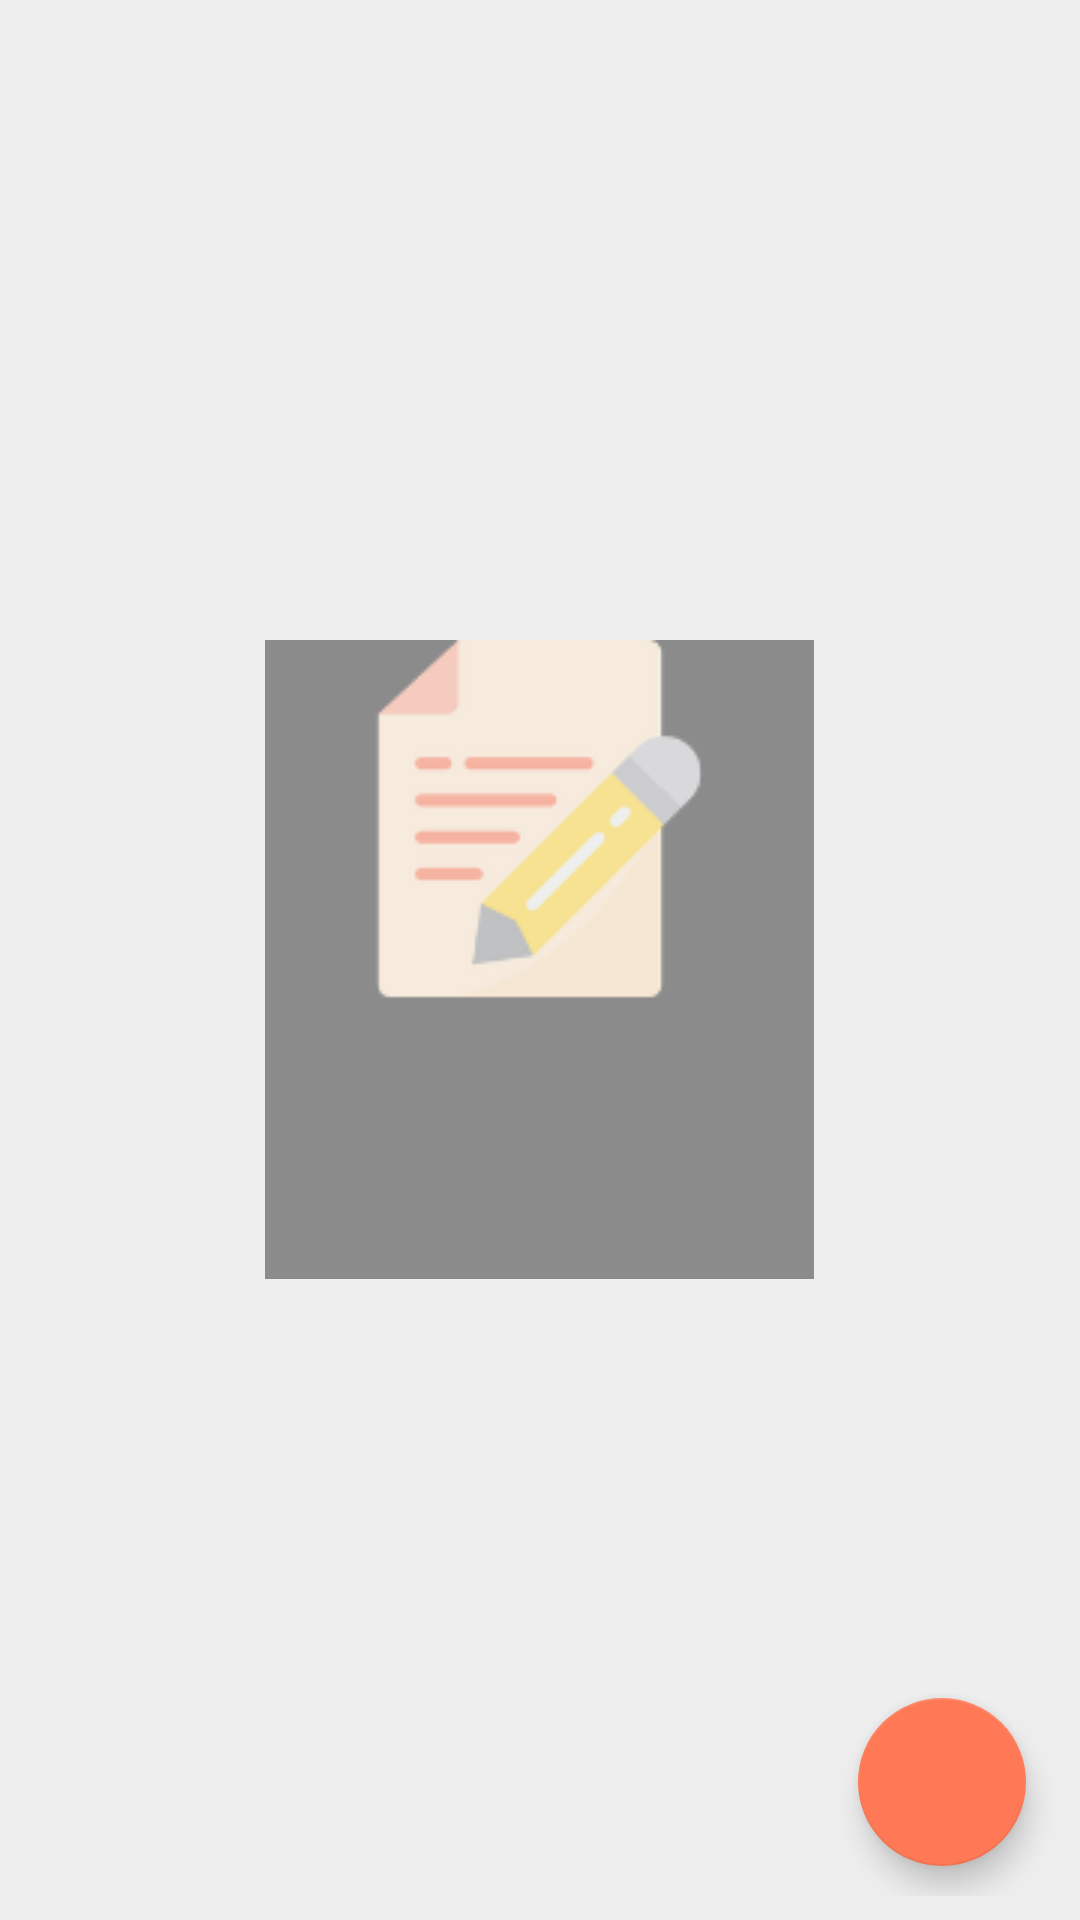

The Android layout XML behind this screen, and the referenced resources:
<!-- AndroidManifest.xml: application theme AppTheme -->
<!-- res/layout/app_bar_drawer.xml -->
<?xml version="1.0" encoding="utf-8"?>
<android.support.design.widget.CoordinatorLayout xmlns:android="http://schemas.android.com/apk/res/android"
    xmlns:app="http://schemas.android.com/apk/res-auto"
    xmlns:tools="http://schemas.android.com/tools"
    android:layout_width="match_parent"
    android:layout_height="match_parent"
    tools:context="com.app.ssst.notes.NoteMainActivity">

    <RelativeLayout
        xmlns:android="http://schemas.android.com/apk/res/android"
        xmlns:tools="http://schemas.android.com/tools"
        android:layout_width="match_parent"
        android:layout_height="match_parent"
        android:paddingBottom="8dp"
        android:paddingLeft="8dp"
        android:paddingRight="8dp"
        android:paddingTop="8dp"
        android:orientation="vertical"
        android:background="#EEEEEE"
        tools:context="com.app.ssst.notes.NoteMainActivity">


        <ListView
            android:layout_width="match_parent"
            android:layout_height="match_parent"
            android:id="@+id/main_listview"
            android:divider="@null"
            android:dividerHeight="0dp"
            />


        <ImageView
            android:layout_width="wrap_content"
            android:layout_height="wrap_content"
            android:background="@drawable/notebgg"
            android:layout_centerInParent="true"
            android:alpha="0.5"
            android:id="@+id/empty1"

            />

        <android.support.design.widget.FloatingActionButton
            android:layout_width="wrap_content"
            android:layout_height="wrap_content"
            android:id="@+id/action_create"
            android:layout_alignParentBottom="true"
            android:layout_alignParentRight="true"
            android:layout_marginBottom="10dp"
            android:layout_marginRight="10dp"
            android:src="@drawable/plus"
            />


    </RelativeLayout>





</android.support.design.widget.CoordinatorLayout>
<!-- resources referenced by this layout -->
<resources>
  <!-- drawable notebgg: png bitmap (drawable, 6896 bytes) -->
  <style name="AppTheme" parent="Theme.AppCompat.Light.DarkActionBar">
          
          <item name="colorPrimary">@color/colorPrimary</item>
          <item name="colorPrimaryDark">@color/colorPrimaryDark</item>
          <item name="colorAccent">@color/colorAccent</item>
      </style>
  <color name="colorPrimary">#101010</color>
  <color name="colorPrimaryDark">#080808</color>
  <color name="colorAccent">#FF7956</color>
</resources>
